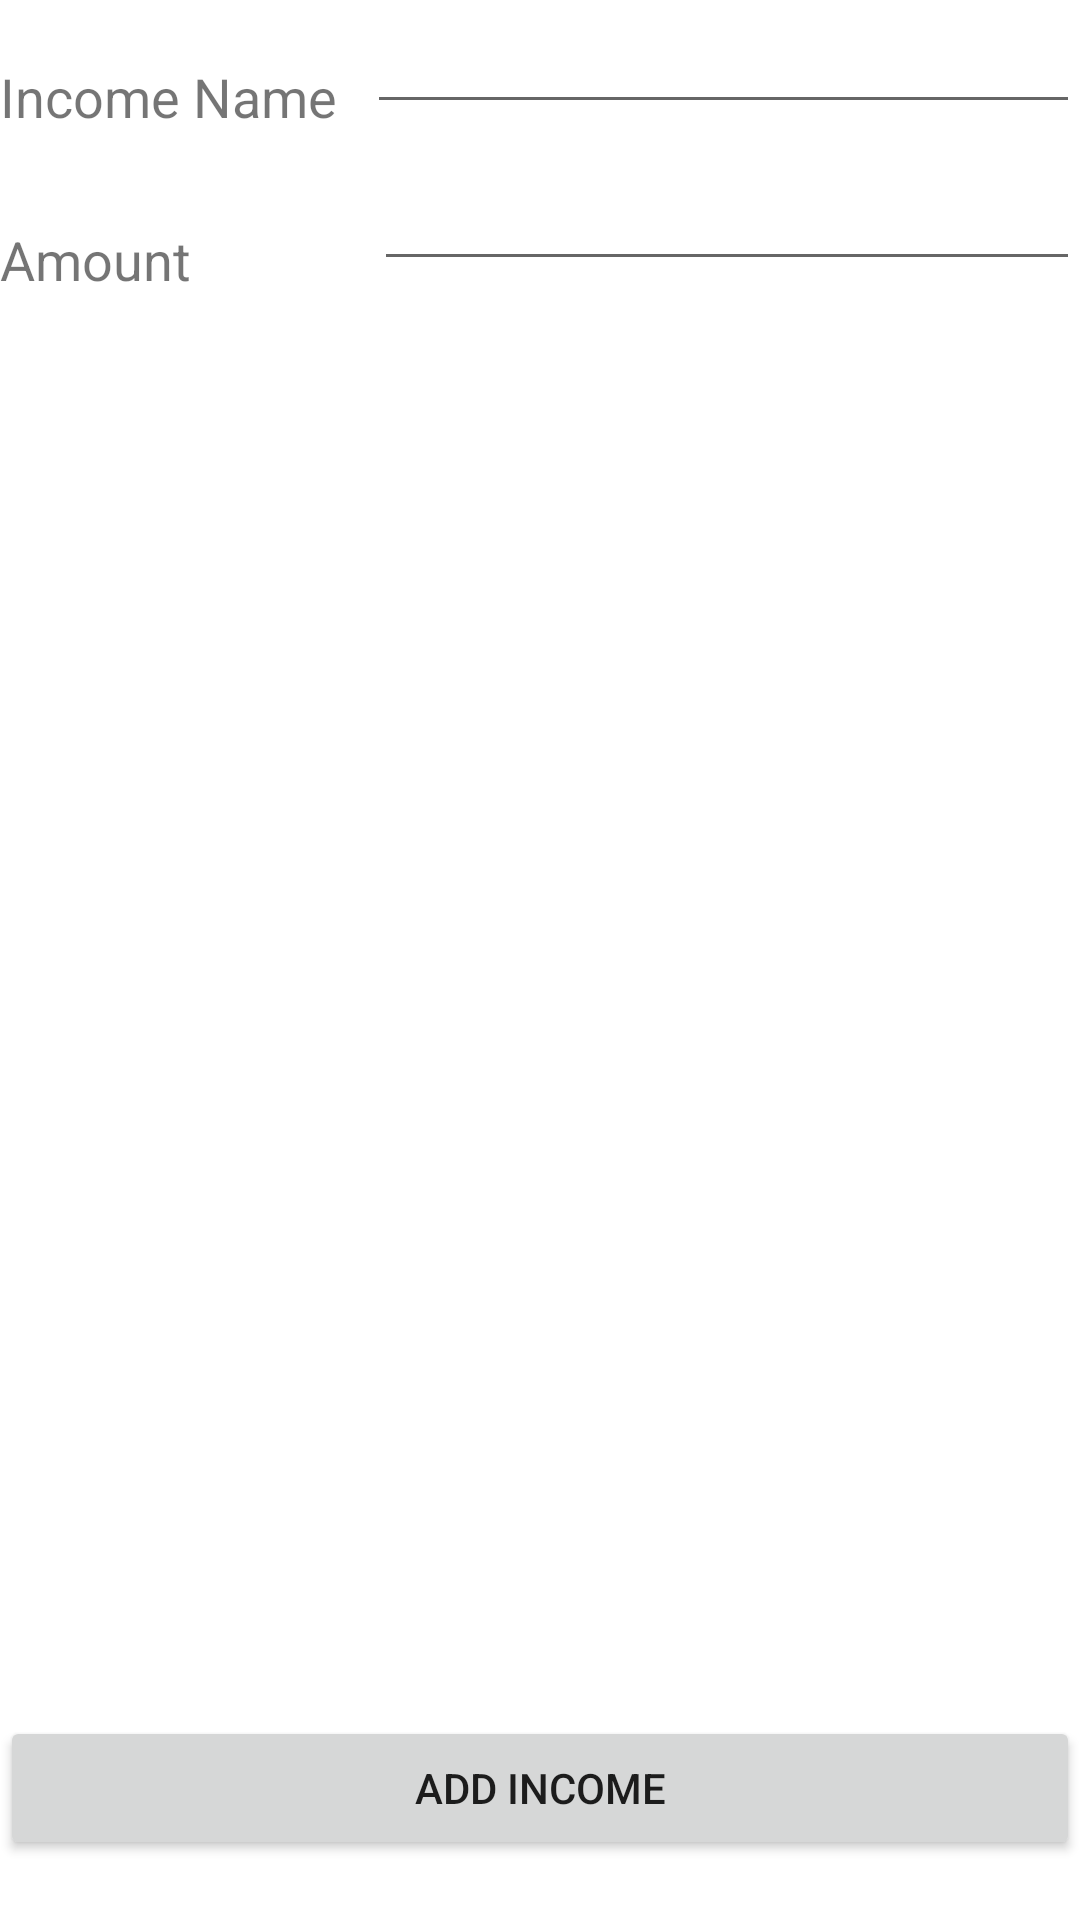

Produce the Android XML layout that renders to this screen, including the resource entries it uses.
<!-- AndroidManifest.xml: application theme Theme.MoneyManager.NoActionBar -->
<!-- res/layout/fragment_add_income.xml -->
<?xml version="1.0" encoding="utf-8"?>
<RelativeLayout xmlns:android="http://schemas.android.com/apk/res/android"
    xmlns:tools="http://schemas.android.com/tools"
    android:layout_width="match_parent"
    android:layout_height="match_parent"
    tools:context=".AddIncomeFragment">

    
    <TextView
        android:id="@+id/income_ttl"
        android:layout_width="wrap_content"
        android:layout_height="wrap_content"
        android:text="Income Name"
        android:textSize="18dp"
        android:layout_marginTop="20dp"/>

    <EditText
        android:id="@+id/income_name"
        android:layout_width="match_parent"
        android:layout_height="wrap_content"
        android:layout_toRightOf="@id/income_ttl"
        android:layout_toEndOf="@id/income_ttl"
        android:layout_marginLeft="10dp"/>

    <TextView
        android:id="@+id/incomeAmount"
        android:layout_width="wrap_content"
        android:layout_height="wrap_content"
        android:text="Amount"
        android:layout_below="@id/income_ttl"
        android:layout_marginTop="30dp"
        android:textSize="18dp"/>

    <EditText
        android:layout_width="match_parent"
        android:layout_height="wrap_content"
        android:layout_below="@id/income_name"
        android:layout_marginStart="61dp"
        android:layout_marginLeft="61dp"
        android:layout_marginTop="11dp"
        android:layout_toEndOf="@id/incomeAmount"
        android:layout_toRightOf="@id/incomeAmount" />

    <Button
        android:id="@+id/btn_add_income"
        android:layout_width="match_parent"
        android:layout_height="wrap_content"
        android:text="Add Income"
        android:layout_alignParentBottom="true"
        android:layout_marginBottom="20dp"/>

</RelativeLayout>
<!-- resources referenced by this layout -->
<resources>
  <style name="Theme.MoneyManager.NoActionBar">
          <item name="windowActionBar">false</item>
          <item name="windowNoTitle">true</item>
      </style>
</resources>
